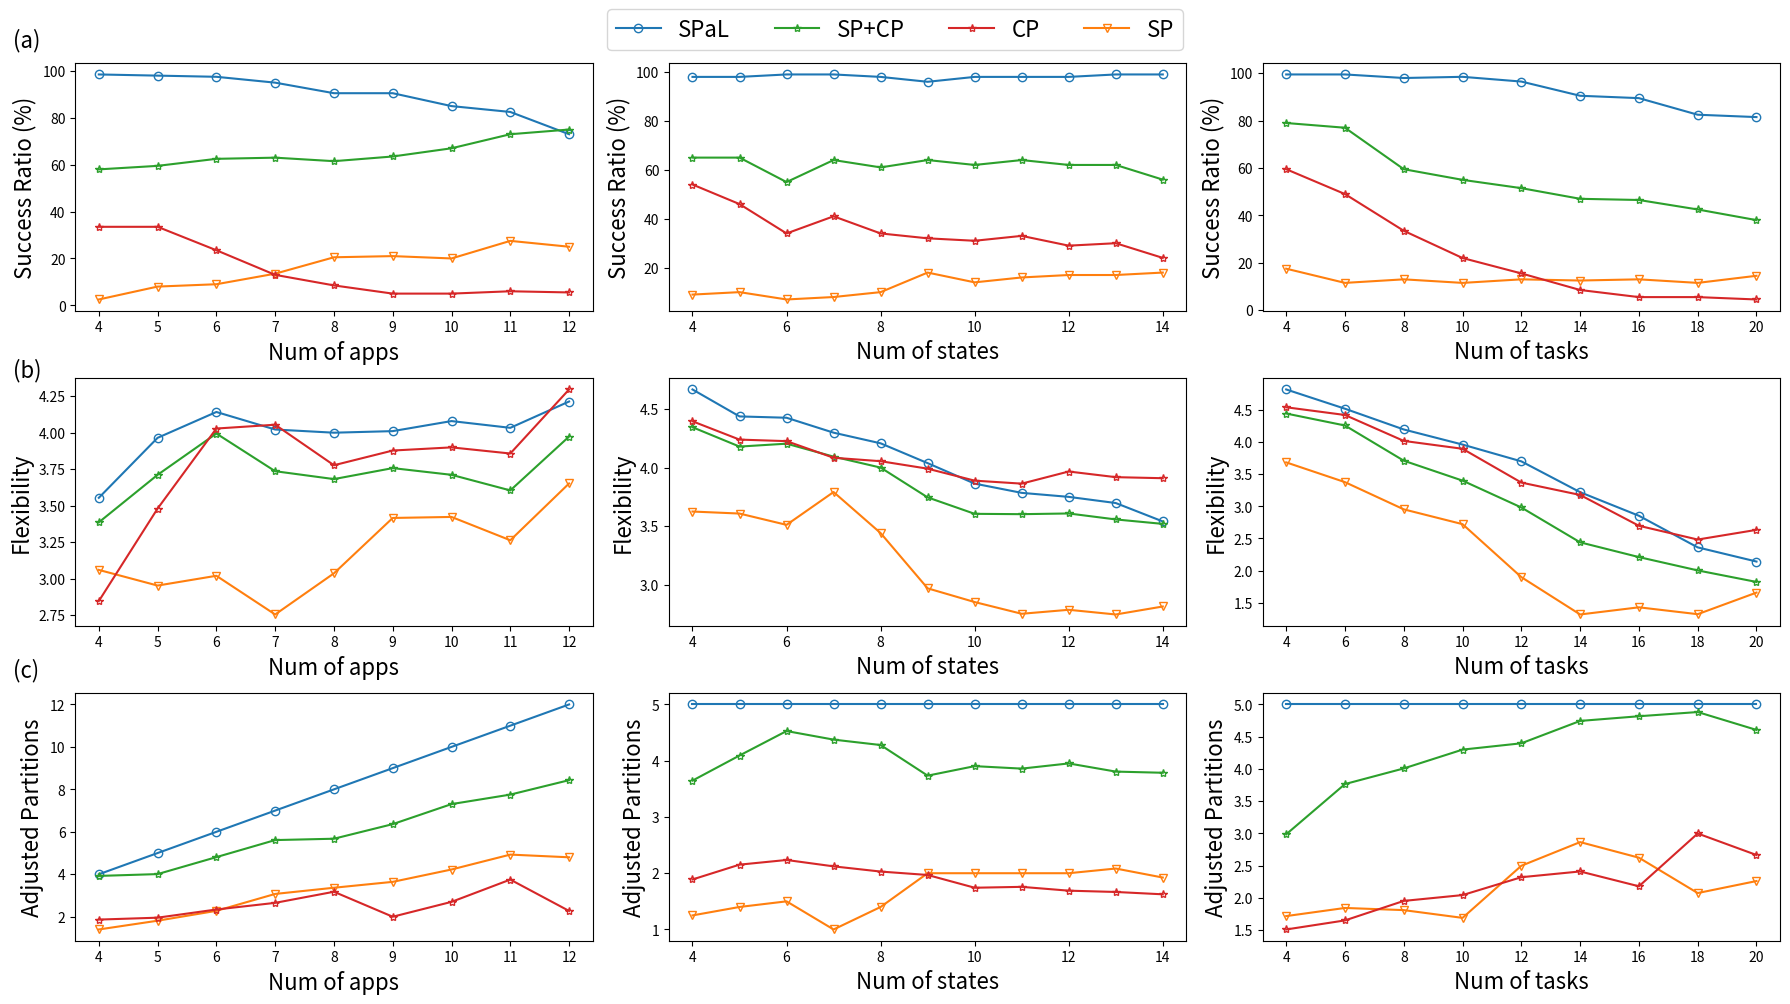

This figure's Python source:
import matplotlib.pyplot as plt

# Provided data
n_apps_values = [4,5,6,7,8,9,10,11,12]
max_n_states_values = [4,5,6,7,8,9,10,11,12,13,14]
max_n_flows_values = [4,6,8,10,12,14,16,18,20]

# Results for varying n_apps
results_heu_n_apps = [{'sr': 0.985, 'avg_flex': 3.5534140609137066, 'adjusted partitions': 4.0}, {'sr': 0.98, 'avg_flex': 3.9637367346938803, 'adjusted partitions': 5.0}, {'sr': 0.975, 'avg_flex': 4.1405409743589745, 'adjusted partitions': 6.0}, {'sr': 0.95, 'avg_flex': 4.020584736842105, 'adjusted partitions': 7.0}, {'sr': 0.905, 'avg_flex': 3.9988345856353593, 'adjusted partitions': 8.0}, {'sr': 0.905, 'avg_flex': 4.009601436464088, 'adjusted partitions': 9.0}, {'sr': 0.85, 'avg_flex': 4.078337882352941, 'adjusted partitions': 10.0}, {'sr': 0.825, 'avg_flex': 4.032144242424243, 'adjusted partitions': 11.0}, {'sr': 0.73, 'avg_flex': 4.212192945205481, 'adjusted partitions': 12.0}]

results_adjust1_n_apps = [{'sr': 0.025, 'avg_flex': 3.0604467371410253, 'adjusted partitions': 1.4}, {'sr': 0.08, 'avg_flex': 2.9533118007653707, 'adjusted partitions': 1.8125}, {'sr': 0.09, 'avg_flex': 3.020263789055481, 'adjusted partitions': 2.2777777777777777}, {'sr': 0.135, 'avg_flex': 2.755597174356177, 'adjusted partitions': 3.074074074074074}, {'sr': 0.205, 'avg_flex': 3.037019318971932, 'adjusted partitions': 3.3658536585365852}, {'sr': 0.21, 'avg_flex': 3.415745834703294, 'adjusted partitions': 3.642857142857143}, {'sr': 0.2, 'avg_flex': 3.4226525028256147, 'adjusted partitions': 4.225}, {'sr': 0.275, 'avg_flex': 3.2632107121345326, 'adjusted partitions': 4.927272727272728}, {'sr': 0.25, 'avg_flex': 3.6517059806403505, 'adjusted partitions': 4.8}]

results_bipartite_n_apps = [{'sr': 0.335, 'avg_flex': 2.846949402985075, 'adjusted partitions': 1.8656716417910448}, {'sr': 0.335, 'avg_flex': 3.479739402985074, 'adjusted partitions': 1.955223880597015}, {'sr': 0.235, 'avg_flex': 4.027311702127657, 'adjusted partitions': 2.3404255319148937}, {'sr': 0.13, 'avg_flex': 4.053463461538461, 'adjusted partitions': 2.6538461538461537}, {'sr': 0.085, 'avg_flex': 3.77630705882353, 'adjusted partitions': 3.176470588235294}, {'sr': 0.05, 'avg_flex': 3.8768175, 'adjusted partitions': 2.0}, {'sr': 0.05, 'avg_flex': 3.8984109999999995, 'adjusted partitions': 2.7}, {'sr': 0.06, 'avg_flex': 3.856473333333334, 'adjusted partitions': 3.75}, {'sr': 0.055, 'avg_flex': 4.29463111818181818, 'adjusted partitions': 2.272727272727273}]

results_setbip_n_apps = [{'sr': 0.58, 'avg_flex': 3.3855210662560777, 'adjusted partitions': 3.9224137931034484}, {'sr': 0.595, 'avg_flex': 3.71056847741383, 'adjusted partitions': 4.008403361344538}, {'sr': 0.625, 'avg_flex': 3.9931779856239897, 'adjusted partitions': 4.808}, {'sr': 0.63, 'avg_flex': 3.735435505616008, 'adjusted partitions': 5.611111111111111}, {'sr': 0.615, 'avg_flex': 3.6815246510394255, 'adjusted partitions': 5.67479674796748}, {'sr': 0.635, 'avg_flex': 3.7566408272247114, 'adjusted partitions': 6.362204724409449}, {'sr': 0.67, 'avg_flex': 3.710739553082275, 'adjusted partitions': 7.3059701492537314}, {'sr': 0.73, 'avg_flex': 3.604041432653419, 'adjusted partitions': 7.7534246575342465}, {'sr': 0.75, 'avg_flex': 3.972508393546784, 'adjusted partitions': 8.433333333333334}]

# Results for varying max_n_states
results_heu_max_n_states = [{'sr': 0.98, 'avg_flex': 4.669119897959184, 'adjusted partitions': 5.0}, {'sr': 0.98, 'avg_flex': 4.438372653061225, 'adjusted partitions': 5.0}, {'sr': 0.99, 'avg_flex': 4.427039494949495, 'adjusted partitions': 5.0}, {'sr': 0.99, 'avg_flex': 4.299266565656566, 'adjusted partitions': 5.0}, {'sr': 0.98, 'avg_flex': 4.208208673469389, 'adjusted partitions': 5.0}, {'sr': 0.96, 'avg_flex': 4.038616354166668, 'adjusted partitions': 5.0}, {'sr': 0.98, 'avg_flex': 3.8633574489795914, 'adjusted partitions': 5.0}, {'sr': 0.98, 'avg_flex': 3.7842992857142845, 'adjusted partitions': 5.0}, {'sr': 0.98, 'avg_flex': 3.7499967346938776, 'adjusted partitions': 5.0}, {'sr': 0.99, 'avg_flex': 3.697275151515149, 'adjusted partitions': 5.0}, {'sr': 0.99, 'avg_flex': 3.539760404040403, 'adjusted partitions': 5.0}]

results_adjust1_max_n_states = [{'sr': 0.04, 'avg_flex': 3.624568883491831, 'adjusted partitions': 1.25}, {'sr': 0.05, 'avg_flex': 3.6072976256434197, 'adjusted partitions': 1.4}, {'sr': 0.02, 'avg_flex': 3.5105326399990355, 'adjusted partitions': 1.5}, {'sr': 0.03, 'avg_flex': 3.7914785092810326, 'adjusted partitions': 1.0}, {'sr': 0.05, 'avg_flex': 3.4403057058025723, 'adjusted partitions': 1.4}, {'sr': 0.13, 'avg_flex': 2.967444598479988, 'adjusted partitions': 2.0}, {'sr': 0.09, 'avg_flex': 2.850089147458887, 'adjusted partitions': 2.0}, {'sr': 0.11, 'avg_flex': 2.749763927319867, 'adjusted partitions': 2.0}, {'sr': 0.12, 'avg_flex': 2.7838977664392845, 'adjusted partitions': 2.0}, {'sr': 0.12, 'avg_flex': 2.743830984542324, 'adjusted partitions': 2.0833333333333335}, {'sr': 0.13, 'avg_flex': 2.812054415491363, 'adjusted partitions': 1.9230769230769231}]

for n in results_adjust1_max_n_states:
    n['sr'] += 0.05
results_bipartite_max_n_states = [{'sr': 0.54, 'avg_flex': 4.396687407407407, 'adjusted partitions': 1.8888888888888888}, {'sr': 0.46, 'avg_flex': 4.240041739130436, 'adjusted partitions': 2.152173913043478}, {'sr': 0.34, 'avg_flex': 4.226956470588236, 'adjusted partitions': 2.235294117647059}, {'sr': 0.41, 'avg_flex': 4.084704878048779, 'adjusted partitions': 2.1219512195121952}, {'sr': 0.34, 'avg_flex': 4.055236470588236, 'adjusted partitions': 2.0294117647058822}, {'sr': 0.32, 'avg_flex': 3.9912106250000017, 'adjusted partitions': 1.96875}, {'sr': 0.31, 'avg_flex': 3.888764193548388, 'adjusted partitions': 1.7419354838709677}, {'sr': 0.33, 'avg_flex': 3.8632600000000004, 'adjusted partitions': 1.7575757575757576}, {'sr': 0.29, 'avg_flex': 3.9670548275862068, 'adjusted partitions': 1.6896551724137931}, {'sr': 0.3, 'avg_flex': 3.918667333333333, 'adjusted partitions': 1.6666666666666667}, {'sr': 0.24, 'avg_flex': 3.909701250000001, 'adjusted partitions': 1.625}]

results_setbip_max_n_states = [{'sr': 0.65, 'avg_flex': 4.3459605466764195, 'adjusted partitions': 3.646153846153846}, {'sr': 0.65, 'avg_flex': 4.180350278895648, 'adjusted partitions': 4.092307692307692}, {'sr': 0.55, 'avg_flex': 4.205167914181783, 'adjusted partitions': 4.527272727272727}, {'sr': 0.64, 'avg_flex': 4.094253211372547, 'adjusted partitions': 4.375}, {'sr': 0.61, 'avg_flex': 4.000542762770704, 'adjusted partitions': 4.278688524590164}, {'sr': 0.64, 'avg_flex': 3.745573277816247, 'adjusted partitions': 3.734375}, {'sr': 0.62, 'avg_flex': 3.6048892310827405, 'adjusted partitions': 3.903225806451613}, {'sr': 0.64, 'avg_flex': 3.601994737508101, 'adjusted partitions': 3.859375}, {'sr': 0.62, 'avg_flex': 3.608006180601152, 'adjusted partitions': 3.9516129032258065}, {'sr': 0.62, 'avg_flex': 3.556979867975934, 'adjusted partitions': 3.806451612903226}, {'sr': 0.56, 'avg_flex': 3.5188542393104956, 'adjusted partitions': 3.7857142857142856}]

# Results for varying max_n_flows
results_heu_max_n_flows = [{'sr': 0.995, 'avg_flex': 4.819320552763819, 'adjusted partitions': 5.0}, {'sr': 0.995, 'avg_flex': 4.519324924623113, 'adjusted partitions': 5.0}, {'sr': 0.98, 'avg_flex': 4.19637367346938803, 'adjusted partitions': 5.0}, {'sr': 0.985, 'avg_flex': 3.9614887918781728, 'adjusted partitions': 5.0}, {'sr': 0.965, 'avg_flex': 3.700112312435233166, 'adjusted partitions': 5.0}, {'sr': 0.905, 'avg_flex': 3.2203649392265192, 'adjusted partitions': 5.0}, {'sr': 0.895, 'avg_flex': 2.8533450837988838, 'adjusted partitions': 5.0}, {'sr': 0.825, 'avg_flex': 2.361200060606061, 'adjusted partitions': 5.0}, {'sr': 0.815, 'avg_flex': 2.1406972392638045, 'adjusted partitions': 5.0}]

results_adjust1_max_n_flows = [{'sr': 0.225, 'avg_flex': 3.684442320083449, 'adjusted partitions': 1.72}, {'sr': 0.165, 'avg_flex': 3.3766665053275906, 'adjusted partitions': 1.8461538461538463}, {'sr': 0.18, 'avg_flex': 2.9533118007653707, 'adjusted partitions': 1.8125}, {'sr': 0.165, 'avg_flex': 2.722650528970736, 'adjusted partitions': 1.6923076923076923}, {'sr': 0.18, 'avg_flex': 1.898256770638958, 'adjusted partitions': 2.5}, {'sr': 0.175, 'avg_flex': 1.3170981197641218, 'adjusted partitions': 2.8666666666666667}, {'sr': 0.18, 'avg_flex': 1.4284609201935028, 'adjusted partitions': 2.625}, {'sr': 0.165, 'avg_flex': 1.3214869769232227, 'adjusted partitions': 2.076923076923077}, {'sr': 0.195, 'avg_flex': 1.6575648624893236, 'adjusted partitions': 2.263157894736842}]
for n in results_adjust1_max_n_flows:
    n['sr'] -= 0.05
results_bipartite_max_n_flows = [{'sr': 0.595, 'avg_flex': 4.542055378151262, 'adjusted partitions': 1.5126050420168067}, {'sr': 0.49, 'avg_flex': 4.421757040816326, 'adjusted partitions': 1.653061224489796}, {'sr': 0.335, 'avg_flex': 4.018463134328359, 'adjusted partitions': 1.955223880597015}, {'sr': 0.22, 'avg_flex': 3.895884772727271, 'adjusted partitions': 2.0454545454545454}, {'sr': 0.155, 'avg_flex': 3.369838064516129, 'adjusted partitions': 2.3225806451612905}, {'sr': 0.085, 'avg_flex': 3.177220588235294, 'adjusted partitions': 2.411764705882353}, {'sr': 0.055, 'avg_flex': 2.6975172727272727, 'adjusted partitions': 2.1818181818181817}, {'sr': 0.055, 'avg_flex': 2.483196363636364, 'adjusted partitions': 3.0}, {'sr': 0.045, 'avg_flex': 2.6339900000000003, 'adjusted partitions': 2.6666666666666665}]

results_setbip_max_n_flows = [{'sr': 0.79, 'avg_flex': 4.444650810139787, 'adjusted partitions': 2.9873417721518987}, {'sr': 0.77, 'avg_flex': 4.258288601099085, 'adjusted partitions': 3.7662337662337664}, {'sr': 0.595, 'avg_flex': 3.71056847741383, 'adjusted partitions': 4.008403361344538}, {'sr': 0.55, 'avg_flex': 3.4003087897874518, 'adjusted partitions': 4.3}, {'sr': 0.515, 'avg_flex': 2.982210566312847, 'adjusted partitions': 4.398058252427185}, {'sr': 0.47, 'avg_flex': 2.439828423366616, 'adjusted partitions': 4.74468085106383}, {'sr': 0.465, 'avg_flex': 2.2101440292806025, 'adjusted partitions': 4.817204301075269}, {'sr': 0.425, 'avg_flex': 2.0028482435294355, 'adjusted partitions': 4.88235294117647}, {'sr': 0.38, 'avg_flex': 1.8232793735170667, 'adjusted partitions': 4.605263157894737}]


variables = [
    results_heu_n_apps,
    results_adjust1_n_apps,
    results_bipartite_n_apps,
    results_setbip_n_apps,
    results_heu_max_n_states,
    results_adjust1_max_n_states,
    results_bipartite_max_n_states,
    results_setbip_max_n_states,
    results_heu_max_n_flows,
    results_adjust1_max_n_flows,
    results_bipartite_max_n_flows,
    results_setbip_max_n_flows
]

for v in variables:
    for n in v:
        n['sr'] *= 100

# Plotting 3x3 grid with adjusted dimensions for a wider layout
fig, axs = plt.subplots(3, 3, figsize=(18, 10),dpi=250)  # Increased width to 18, reduced height to 10

# First row: Flexibility plots
def extract_metric(results, metric):
    return [res[metric] for res in results]

fig.text(0.01, 0.98, '(a)', fontsize=16, va='top', ha='left')
fig.text(0.01, 0.65, '(b)', fontsize=16, va='top', ha='left')
fig.text(0.01, 0.35, '(c)', fontsize=16, va='top', ha='left')

axs[0, 0].plot(n_apps_values, extract_metric(results_heu_n_apps, "sr"), label="SPaL", marker='o', markerfacecolor='none')
axs[0, 0].plot(n_apps_values, extract_metric(results_adjust1_n_apps, "sr"), label="SP", marker='v',  markerfacecolor='none')
axs[0, 0].plot(n_apps_values, extract_metric(results_setbip_n_apps, "sr"), label="SP+CP", marker='*', markerfacecolor='none')
axs[0, 0].plot(n_apps_values, extract_metric(results_bipartite_n_apps, "sr"), label="CP", marker='*', markerfacecolor='none')
axs[0, 0].set_xlabel("Num of apps",fontsize = 16)
axs[0, 0].set_ylabel("Success Ratio (%)", fontsize = 16)


axs[0, 1].plot(max_n_states_values, extract_metric(results_heu_max_n_states, "sr"), label="SPaL", marker='o', markerfacecolor='none')
axs[0, 1].plot(max_n_states_values, extract_metric(results_adjust1_max_n_states, "sr"), label="SP", marker='v', markerfacecolor='none')
axs[0, 1].plot(max_n_states_values, extract_metric(results_setbip_max_n_states, "sr"), label="SP+CP", marker='*', markerfacecolor='none')
axs[0, 1].plot(max_n_states_values, extract_metric(results_bipartite_max_n_states, "sr"), label="CP", marker='*', markerfacecolor='none')
axs[0, 1].set_xlabel("Num of states",fontsize = 16)
axs[0, 1].set_ylabel("Success Ratio (%)", fontsize = 16)

axs[0, 2].plot(max_n_flows_values, extract_metric(results_heu_max_n_flows, "sr"), label="SPaL", marker='o', markerfacecolor='none')
axs[0, 2].plot(max_n_flows_values, extract_metric(results_adjust1_max_n_flows, "sr"), label="SP", marker='v', markerfacecolor='none')
axs[0, 2].plot(max_n_flows_values, extract_metric(results_setbip_max_n_flows, "sr"), label="SP+CP", marker='*', markerfacecolor='none')
axs[0, 2].plot(max_n_flows_values, extract_metric(results_bipartite_max_n_flows, "sr"), label="CP", marker='*', markerfacecolor='none')
axs[0, 2].set_xlabel("Num of tasks",fontsize = 16)
axs[0, 2].set_ylabel("Success Ratio (%)", fontsize = 16)


#################################################################################################################################################################

axs[1, 0].plot(n_apps_values, extract_metric(results_heu_n_apps, "avg_flex"), label="SPaL", marker='o', markerfacecolor='none')
axs[1, 0].plot(n_apps_values, extract_metric(results_adjust1_n_apps, "avg_flex"), label="SP", marker='v',  markerfacecolor='none')
axs[1, 0].plot(n_apps_values, extract_metric(results_setbip_n_apps, "avg_flex"), label="SP+CP", marker='*', markerfacecolor='none')
axs[1, 0].plot(n_apps_values, extract_metric(results_bipartite_n_apps, "avg_flex"), label="CP", marker='*', markerfacecolor='none')
axs[1, 0].set_xlabel("Num of apps",fontsize = 16)
axs[1, 0].set_ylabel("Flexibility", fontsize = 16)

axs[1, 1].plot(max_n_states_values, extract_metric(results_heu_max_n_states, "avg_flex"), label="SPaL", marker='o', markerfacecolor='none')
axs[1, 1].plot(max_n_states_values, extract_metric(results_adjust1_max_n_states, "avg_flex"), label="SP", marker='v', markerfacecolor='none')
axs[1, 1].plot(max_n_states_values, extract_metric(results_setbip_max_n_states, "avg_flex"), label="SP+CP", marker='*', markerfacecolor='none')
axs[1, 1].plot(max_n_states_values, extract_metric(results_bipartite_max_n_states, "avg_flex"), label="CP", marker='*', markerfacecolor='none')
axs[1, 1].set_xlabel("Num of states",fontsize = 16)
axs[1, 1].set_ylabel("Flexibility", fontsize = 16)

axs[1, 2].plot(max_n_flows_values, extract_metric(results_heu_max_n_flows, "avg_flex"), label="SPaL", marker='o', markerfacecolor='none')
axs[1, 2].plot(max_n_flows_values, extract_metric(results_adjust1_max_n_flows, "avg_flex"), label="SP", marker='v', markerfacecolor='none')
axs[1, 2].plot(max_n_flows_values, extract_metric(results_setbip_max_n_flows, "avg_flex"), label="SP+CP", marker='*', markerfacecolor='none')
axs[1, 2].plot(max_n_flows_values, extract_metric(results_bipartite_max_n_flows, "avg_flex"), label="CP", marker='*', markerfacecolor='none')
axs[1, 2].set_xlabel("Num of tasks",fontsize = 16)
axs[1, 2].set_ylabel("Flexibility", fontsize = 16)


##################################################################################################################################################
axs[2, 0].plot(n_apps_values, extract_metric(results_heu_n_apps, "adjusted partitions"), label="SPaL", marker='o', markerfacecolor='none')
axs[2, 0].plot(n_apps_values, extract_metric(results_adjust1_n_apps, "adjusted partitions"), label="SP", marker='v',  markerfacecolor='none')
axs[2, 0].plot(n_apps_values, extract_metric(results_setbip_n_apps, "adjusted partitions"), label="SP+CP", marker='*', markerfacecolor='none')
axs[2, 0].plot(n_apps_values, extract_metric(results_bipartite_n_apps, "adjusted partitions"), label="CP", marker='*', markerfacecolor='none')
axs[2, 0].set_xlabel("Num of apps",fontsize = 16)
axs[2, 0].set_ylabel("Adjusted Partitions", fontsize = 16)

axs[2, 1].plot(max_n_states_values, extract_metric(results_heu_max_n_states, "adjusted partitions"), label="SPaL", marker='o', markerfacecolor='none')
axs[2, 1].plot(max_n_states_values, extract_metric(results_adjust1_max_n_states, "adjusted partitions"), label="SP", marker='v', markerfacecolor='none')
axs[2, 1].plot(max_n_states_values, extract_metric(results_setbip_max_n_states, "adjusted partitions"), label="SP+CP", marker='*', markerfacecolor='none')
axs[2, 1].plot(max_n_states_values, extract_metric(results_bipartite_max_n_states, "adjusted partitions"), label="CP", marker='*', markerfacecolor='none')
axs[2, 1].set_xlabel("Num of states",fontsize = 16)
axs[2, 1].set_ylabel("Adjusted Partitions", fontsize = 16)

axs[2, 2].plot(max_n_flows_values, extract_metric(results_heu_max_n_flows, "adjusted partitions"), label="SPaL", marker='o', markerfacecolor='none')
axs[2, 2].plot(max_n_flows_values, extract_metric(results_adjust1_max_n_flows, "adjusted partitions"), label="SP", marker='v', markerfacecolor='none')
axs[2, 2].plot(max_n_flows_values, extract_metric(results_setbip_max_n_flows, "adjusted partitions"), label="SP+CP", marker='*', markerfacecolor='none')
axs[2, 2].plot(max_n_flows_values, extract_metric(results_bipartite_max_n_flows, "adjusted partitions"), label="CP", marker='*', markerfacecolor='none')
axs[2, 2].set_xlabel("Num of tasks",fontsize = 16)
axs[2, 2].set_ylabel("Adjusted Partitions", fontsize = 16)

handles, labels = axs[0, 0].get_legend_handles_labels()
order = [0, 2,3, 1]  # Reorder indices: SPaL, CP, SP+CP, SP

fig.legend([handles[i] for i in order], [labels[i] for i in order],
           fontsize=16, loc='upper center', bbox_to_anchor=(0.5, 1.01), ncol=4)




plt.tight_layout(rect=[0, 0, 1, 0.96])  # Adjust layout to make room for the main title
plt.show()
